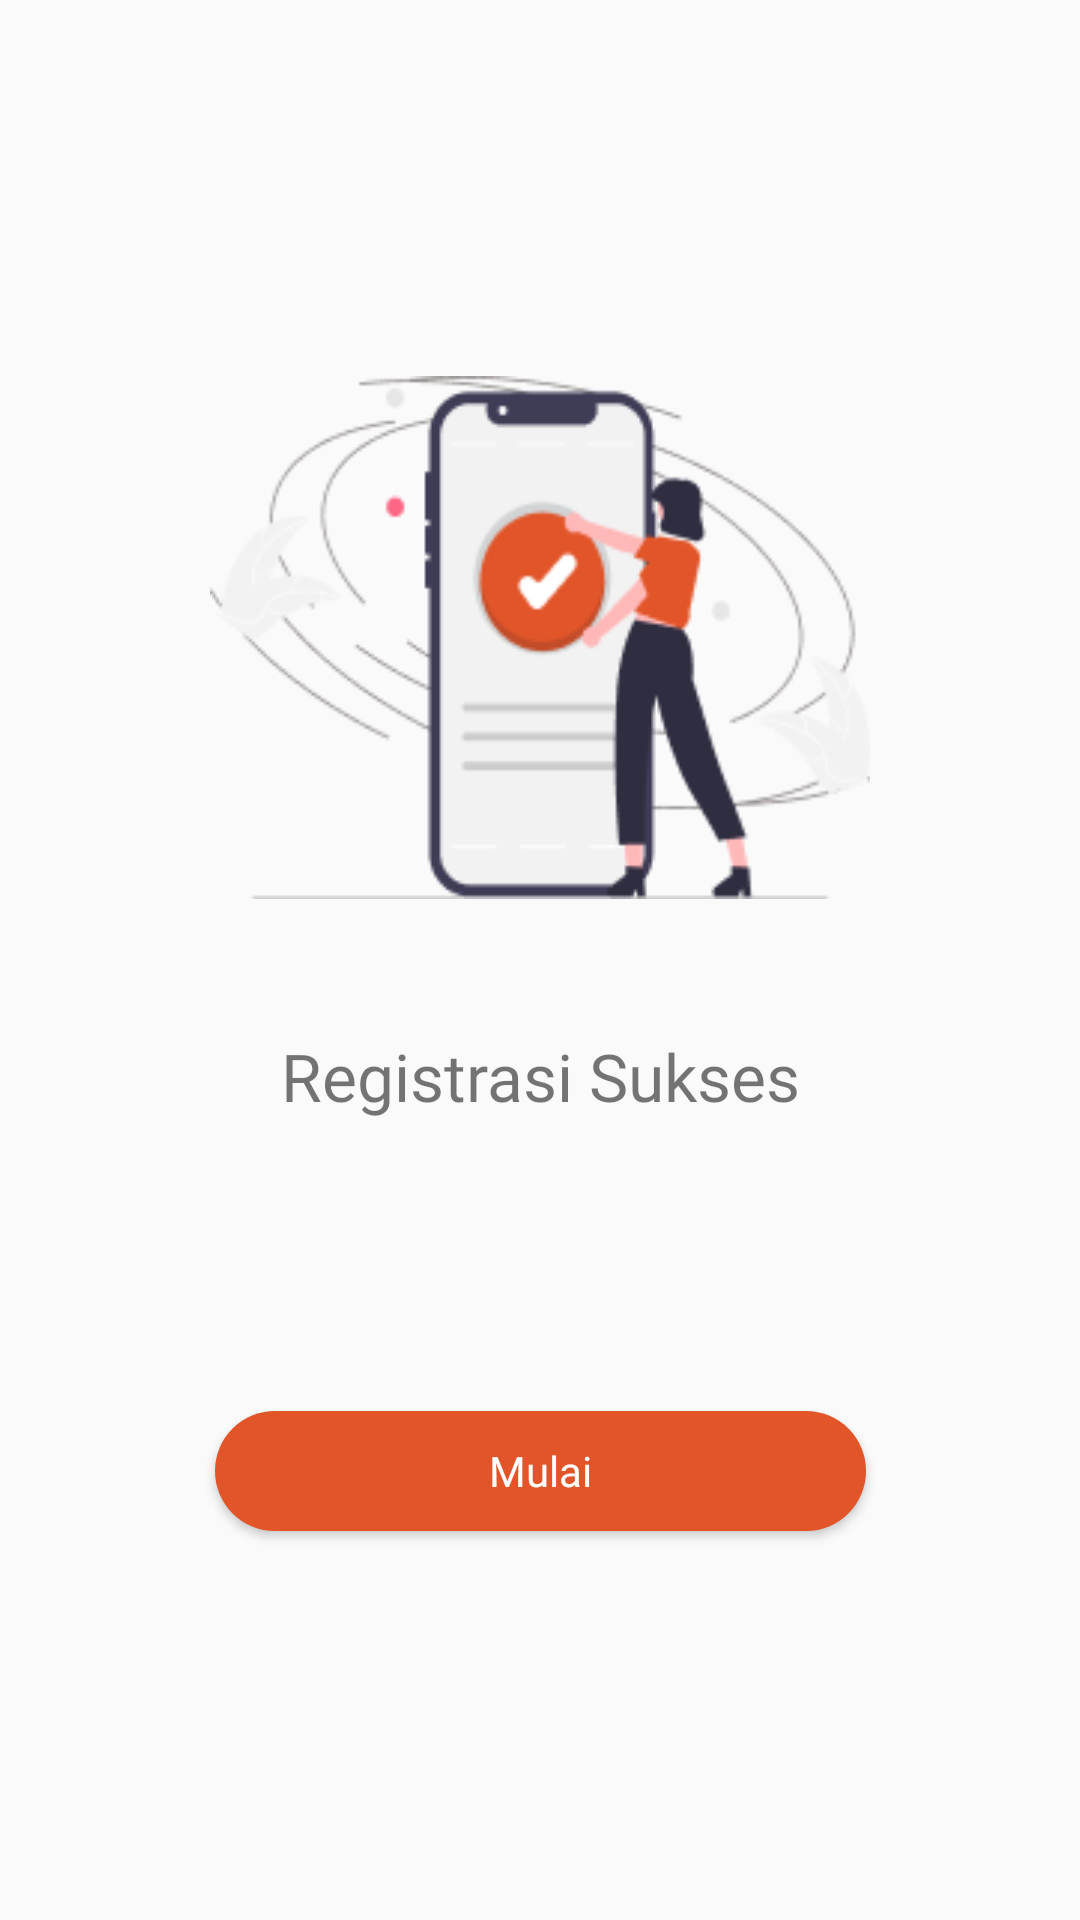

Produce the Android XML layout that renders to this screen, including the resource entries it uses.
<!-- AndroidManifest.xml: application theme AppTheme -->
<!-- res/layout/activity_register_success.xml -->
<?xml version="1.0" encoding="utf-8"?>
<androidx.constraintlayout.widget.ConstraintLayout xmlns:android="http://schemas.android.com/apk/res/android"
    xmlns:app="http://schemas.android.com/apk/res-auto"
    xmlns:tools="http://schemas.android.com/tools"
    android:layout_width="match_parent"
    android:layout_height="match_parent">

    <ImageView
        android:id="@+id/imageView3"
        android:layout_width="match_parent"
        android:layout_height="match_parent"
        android:layout_marginStart="70dp"
        android:layout_marginTop="125dp"
        android:layout_marginEnd="70dp"
        android:layout_marginBottom="340dp"
        android:src="@drawable/register_success"
        app:layout_constraintBottom_toBottomOf="parent"
        app:layout_constraintEnd_toEndOf="parent"
        app:layout_constraintStart_toStartOf="parent"
        app:layout_constraintTop_toTopOf="parent" />

    <TextView
        android:id="@+id/textView"
        android:layout_width="wrap_content"
        android:layout_height="wrap_content"
        android:layout_marginTop="44dp"
        android:fontFamily="@font/robotoslab_bold"
        android:text="@string/register_success"
        android:textSize="22dp"
        app:layout_constraintEnd_toEndOf="parent"
        app:layout_constraintStart_toStartOf="parent"
        app:layout_constraintTop_toBottomOf="@+id/imageView3" />

    <Button
        android:id="@+id/btnDaftar"
        android:layout_width="217dp"
        android:layout_height="40dp"
        android:layout_marginTop="97dp"
        android:background="@drawable/bg_button"
        android:fontFamily="@font/robotoslab_bold"
        android:text="Mulai"
        android:textAllCaps="false"
        android:textColor="@color/white"
        android:textSize="14dp"
        app:layout_constraintEnd_toEndOf="parent"
        app:layout_constraintStart_toStartOf="parent"
        app:layout_constraintTop_toBottomOf="@+id/textView" />


</androidx.constraintlayout.widget.ConstraintLayout>
<!-- resources referenced by this layout -->
<resources>
  <color name="white">#FFFFFFFF</color>
  <!-- drawable bg_button (drawable) -->
  <?xml version="1.0" encoding="utf-8"?>
  <selector xmlns:android="http://schemas.android.com/apk/res/android" >
      <item android:state_pressed="true" >
          <shape android:shape="rectangle"  >
              <corners android:radius="30dp" />
              <solid android:color="@color/colorPrimary"/>
          </shape>
      </item>
      <item android:state_focused="true">
          <shape android:shape="rectangle"  >
              <corners android:radius="30dp"/>
              <solid android:color="@color/white"/>
          </shape>
      </item>
      <item >
          <shape android:shape="rectangle"  >
              <corners android:radius="30dp" />
              <solid android:color="@color/colorPrimary"/>
          </shape>
      </item>
  </selector>
  <!-- drawable register_success: png bitmap (drawable, 14118 bytes) -->
  <string name="register_success">Registrasi Sukses</string>
  <style name="AppTheme" parent="Theme.AppCompat.Light.DarkActionBar">
          
          <item name="colorPrimary">@color/colorPrimary</item>
          <item name="colorPrimaryDark">@color/colorPrimary</item>
          <item name="colorAccent">@color/colorAccent</item>
      </style>
  <color name="colorPrimary">#E15529</color>
  <color name="colorAccent">#E15529</color>
</resources>
